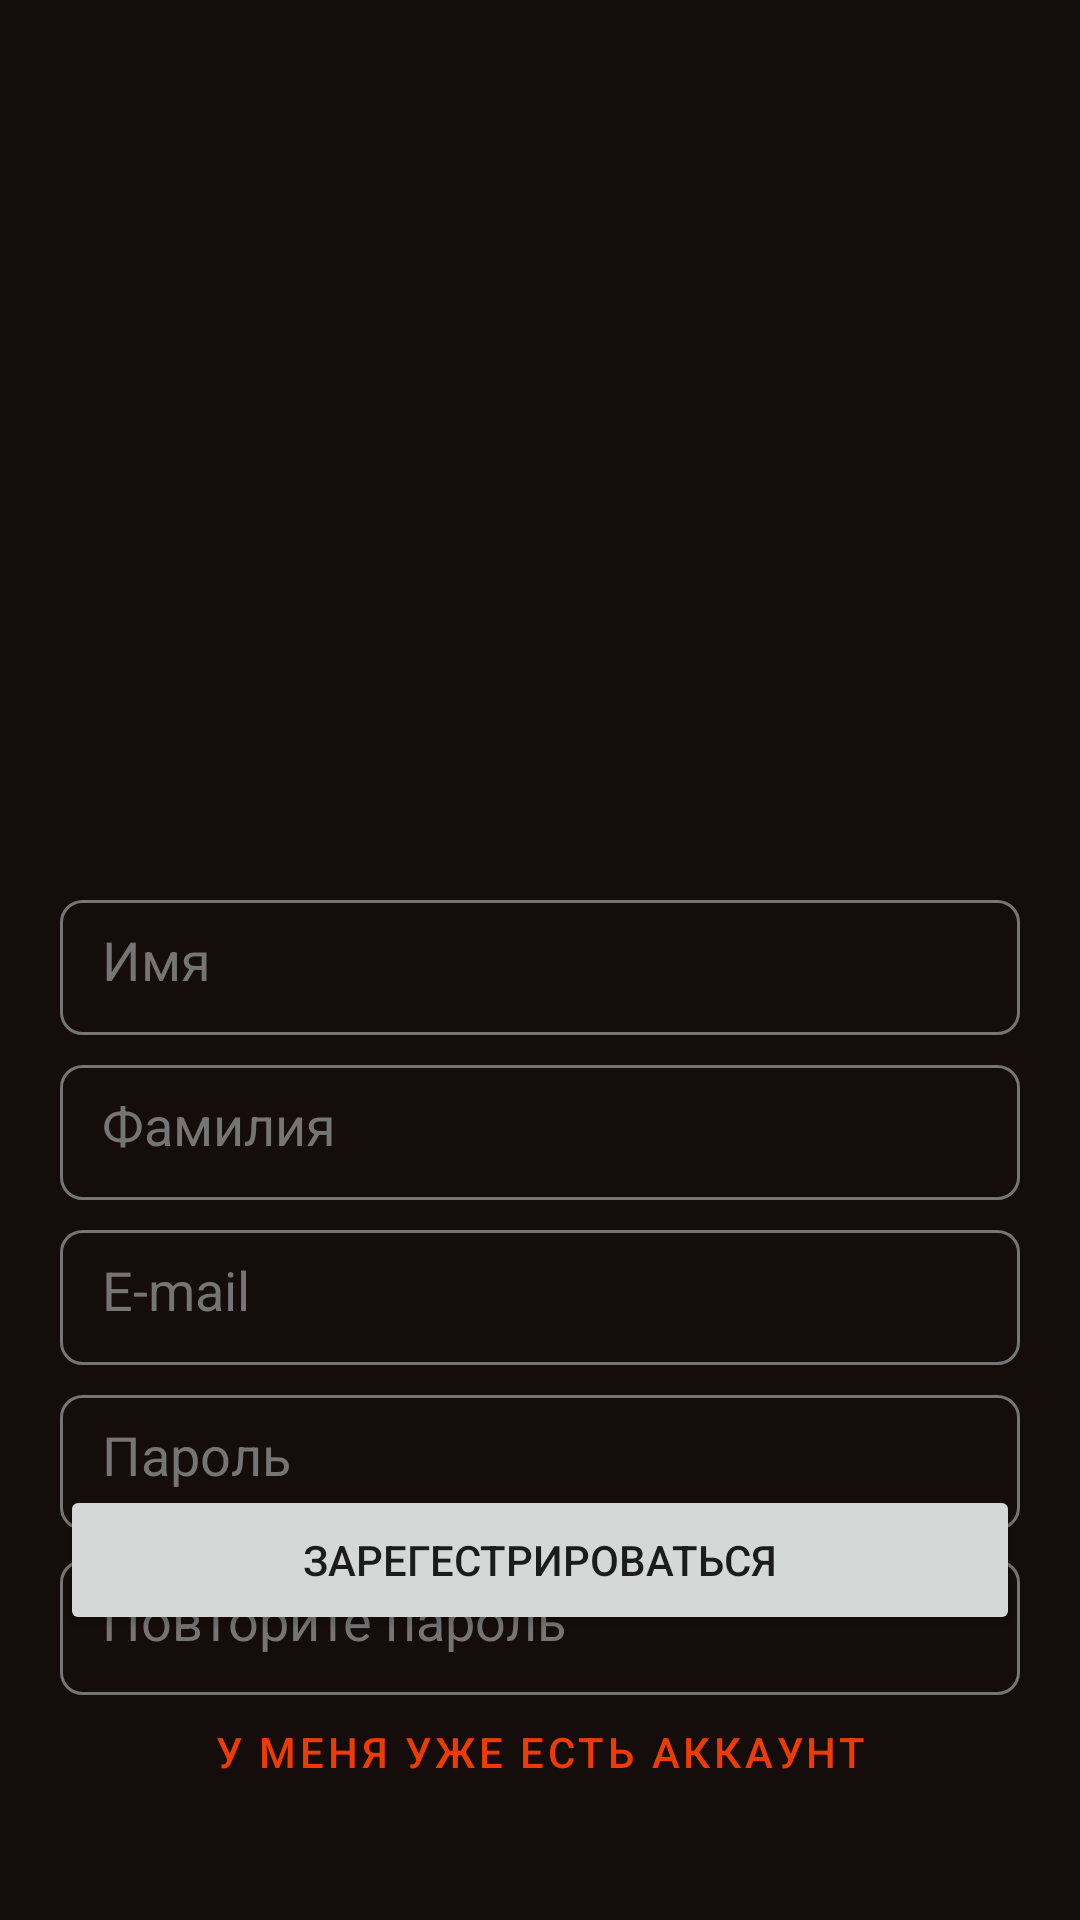

Produce the Android XML layout that renders to this screen, including the resource entries it uses.
<!-- AndroidManifest.xml: application theme Theme.Wsr -->
<!-- res/layout/activity_sign_up.xml -->
<?xml version="1.0" encoding="utf-8"?>
<androidx.constraintlayout.widget.ConstraintLayout xmlns:android="http://schemas.android.com/apk/res/android"
    xmlns:app="http://schemas.android.com/apk/res-auto"
    xmlns:tools="http://schemas.android.com/tools"
    android:layout_width="match_parent"
    android:layout_height="match_parent"
    android:background="@color/background"
    tools:context=".SignUp">

    <ImageView
        android:id="@+id/imageView7"
        android:layout_width="0dp"
        android:layout_height="200dp"
        android:layout_marginStart="20dp"
        android:layout_marginTop="40dp"
        android:layout_marginEnd="20dp"
        app:layout_constraintEnd_toEndOf="parent"
        app:layout_constraintStart_toStartOf="parent"
        app:layout_constraintTop_toTopOf="parent"
        app:srcCompat="@drawable/img" />

    <EditText
        android:id="@+id/name"
        android:layout_width="match_parent"
        android:layout_height="45dp"
        android:layout_marginLeft="20dp"
        android:layout_marginTop="60dp"
        android:layout_marginRight="20dp"
        android:background="@drawable/textcrug"
        android:hint="Имя"
        android:paddingLeft="14dp"
        android:textColor="@color/white"
        android:textColorHint="@color/grey"
        app:layout_constraintEnd_toEndOf="parent"
        app:layout_constraintHorizontal_bias="0.6"
        app:layout_constraintStart_toStartOf="parent"
        app:layout_constraintTop_toBottomOf="@+id/imageView7" />

    <EditText
        android:id="@+id/secname"
        android:layout_width="match_parent"
        android:layout_height="45dp"
        android:layout_marginLeft="20dp"
        android:layout_marginTop="10dp"
        android:layout_marginRight="20dp"
        android:background="@drawable/textcrug"
        android:hint="Фамилия"
        android:paddingLeft="14dp"
        android:textColor="@color/white"
        android:textColorHint="@color/grey"
        app:layout_constraintEnd_toEndOf="parent"
        app:layout_constraintStart_toStartOf="parent"
        app:layout_constraintTop_toBottomOf="@+id/name" />

    <EditText
        android:id="@+id/mail"
        android:layout_width="match_parent"
        android:layout_height="45dp"
        android:layout_marginLeft="20dp"
        android:layout_marginTop="10dp"
        android:layout_marginRight="20dp"
        android:background="@drawable/textcrug"
        android:hint="E-mail"
        android:paddingLeft="14dp"
        android:textColor="@color/white"
        android:textColorHint="@color/grey"
        app:layout_constraintEnd_toEndOf="parent"
        app:layout_constraintStart_toStartOf="parent"
        app:layout_constraintTop_toBottomOf="@+id/secname" />

    <EditText
        android:id="@+id/pass"
        android:layout_width="match_parent"
        android:layout_height="45dp"
        android:layout_marginLeft="20dp"
        android:layout_marginTop="10dp"
        android:layout_marginRight="20dp"
        android:background="@drawable/textcrug"
        android:hint="Пароль"
        android:paddingLeft="14dp"
        android:textColor="@color/white"
        android:textColorHint="@color/grey"
        app:layout_constraintEnd_toEndOf="parent"
        app:layout_constraintHorizontal_bias="0.4"
        app:layout_constraintStart_toStartOf="parent"
        app:layout_constraintTop_toBottomOf="@+id/mail" />

    <EditText
        android:id="@+id/regPass"
        android:layout_width="match_parent"
        android:layout_height="45dp"
        android:layout_marginLeft="20dp"
        android:layout_marginTop="10dp"
        android:layout_marginRight="20dp"
        android:background="@drawable/textcrug"
        android:hint="Повторите пароль"
        android:paddingLeft="14dp"
        android:textColor="@color/white"
        android:textColorHint="@color/grey"
        app:layout_constraintEnd_toEndOf="parent"
        app:layout_constraintHorizontal_bias="0.6"
        app:layout_constraintStart_toStartOf="parent"
        app:layout_constraintTop_toBottomOf="@+id/pass" />

    <Button
        android:id="@+id/button2"
        android:layout_width="0dp"
        android:layout_height="50dp"
        android:layout_marginLeft="20dp"
        android:layout_marginRight="20dp"
        android:layout_marginBottom="15dp"
        android:onClick="SignUpOnClick"
        android:text="Зарегестрироваться"
        app:layout_constraintBottom_toTopOf="@+id/button3"
        app:layout_constraintEnd_toEndOf="parent"
        app:layout_constraintStart_toStartOf="parent" />

    <Button
        android:id="@+id/button3"
        style="@style/Widget.MaterialComponents.Button.OutlinedButton"
        android:layout_width="0dp"
        android:layout_height="wrap_content"
        android:layout_marginLeft="20dp"
        android:layout_marginRight="20dp"
        android:layout_marginBottom="32dp"
        android:onClick="SignInOnClick"
        android:text="У меня уже есть аккаунт"
        app:layout_constraintBottom_toBottomOf="parent"
        app:layout_constraintEnd_toEndOf="parent"
        app:layout_constraintHorizontal_bias="0.6"
        app:layout_constraintStart_toStartOf="parent" />
</androidx.constraintlayout.widget.ConstraintLayout>
<!-- resources referenced by this layout -->
<resources>
  <color name="background">#150D0B</color>
  <color name="grey">#757575</color>
  <color name="white">#FFFFFFFF</color>
  <!-- drawable textcrug (drawable) -->
  <?xml version="1.0" encoding="utf-8"?>
  <shape xmlns:android="http://schemas.android.com/apk/res/android" android:shape="rectangle">
      <solid android:color="@color/background"/>
      <stroke android:color="@color/grey"/>
      <stroke android:width="1dp"/>
      <corners android:radius="7dp"/>
      <padding android:bottom="5dp"/>
      <padding android:left="5dp"/>
      <padding android:right="5dp"/>
  </shape>
  <style name="Theme.Wsr" parent="Theme.MaterialComponents.DayNight.DarkActionBar">
          
          <item name="colorPrimary">@color/orange</item>
          <item name="colorPrimaryVariant">@color/orange</item>
          <item name="colorOnPrimary">@color/white</item>
          
          <item name="colorSecondary">@color/grey</item>
          <item name="colorSecondaryVariant">@color/grey</item>
          <item name="colorOnSecondary">@color/black</item>
          
          <item name="android:statusBarColor">@color/background</item>
          
      </style>
  <color name="orange">#EF3A01</color>
  <color name="black">#FF000000</color>
</resources>
